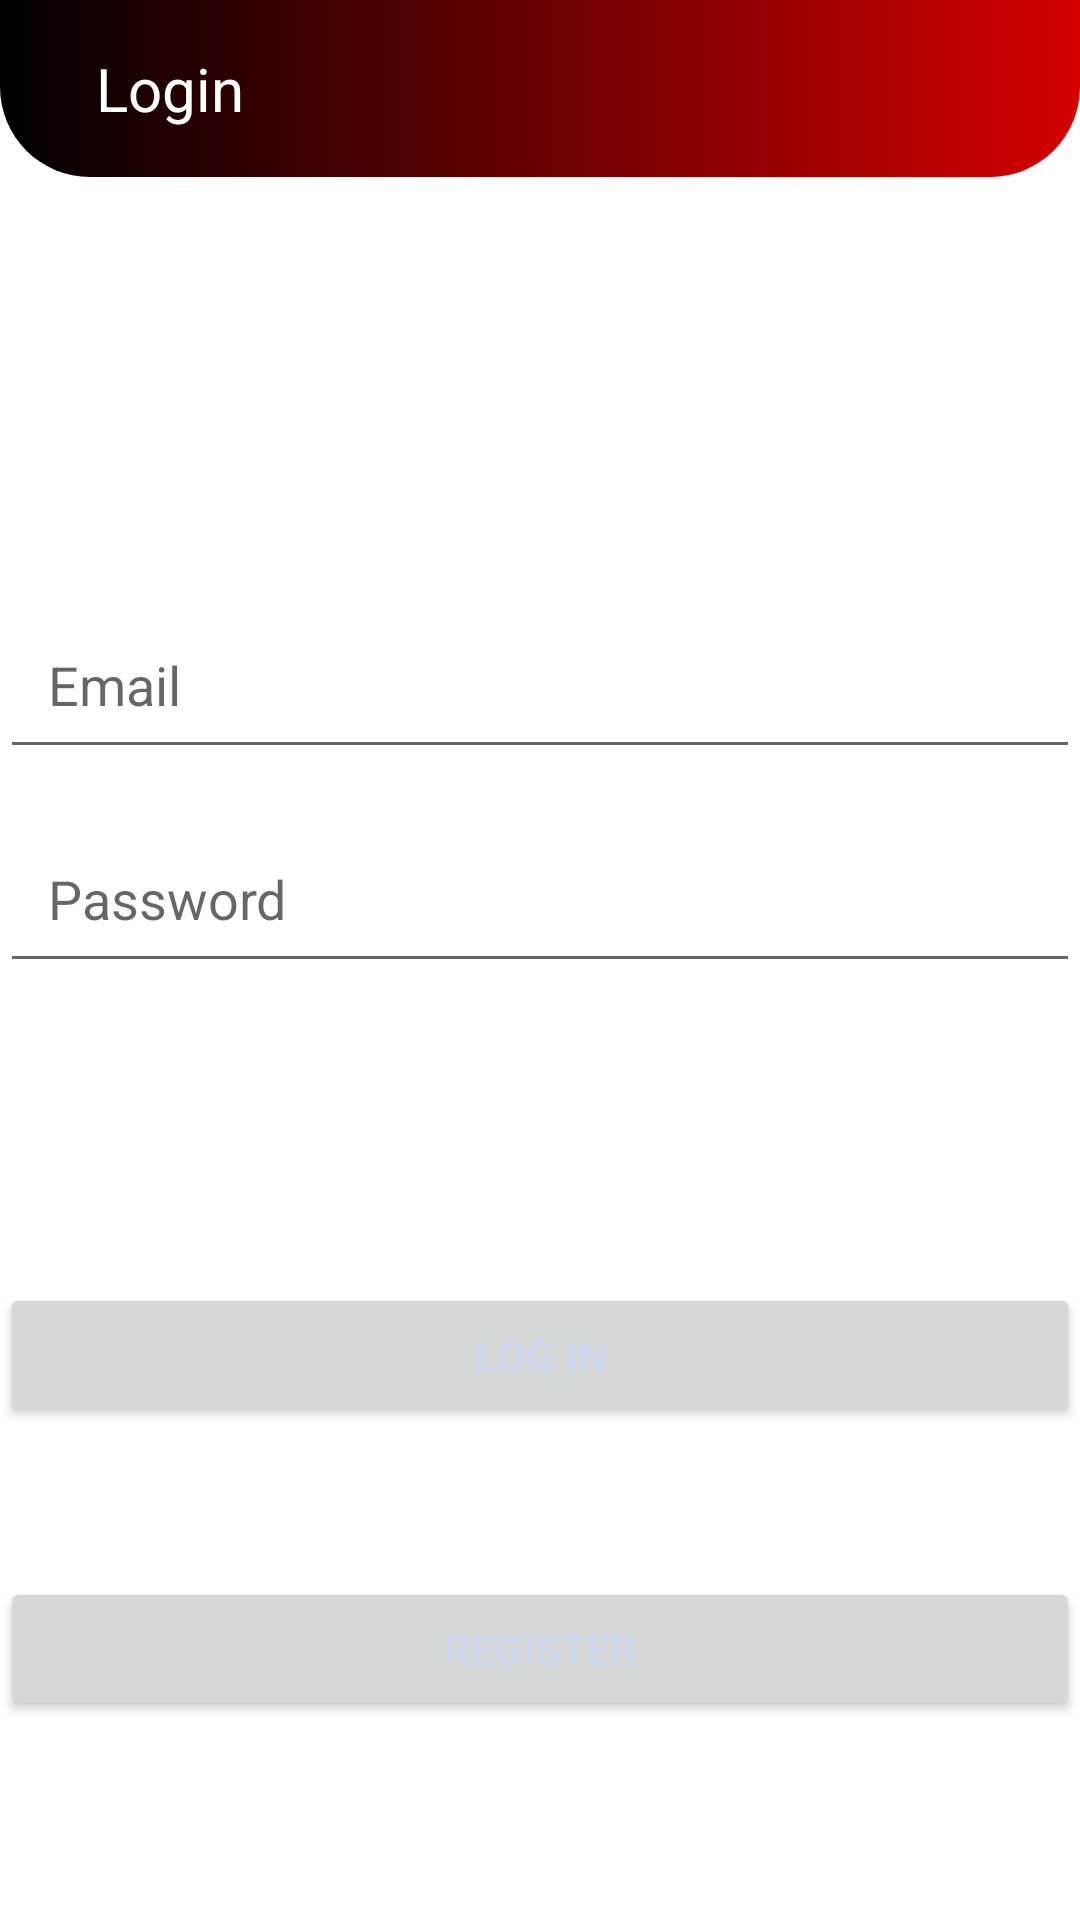

Reconstruct the res/layout file that produces this screen, plus the resources it refers to.
<!-- AndroidManifest.xml: application theme Theme.AMP -->
<!-- res/layout/activity_start.xml -->
<?xml version="1.0" encoding="utf-8"?>
<RelativeLayout xmlns:android="http://schemas.android.com/apk/res/android"
    xmlns:app="http://schemas.android.com/apk/res-auto"
    xmlns:tools="http://schemas.android.com/tools"
    android:layout_width="match_parent"
    android:layout_height="match_parent"
    tools:context=".StartActivity">

    <RelativeLayout
        android:layout_width="match_parent"
        android:layout_height="wrap_content"
        android:padding="16dp"
        android:background="@drawable/header_background">
        <TextView
            android:layout_width="wrap_content"
            android:layout_height="wrap_content"
            android:text="Login"
            android:layout_centerVertical="true"
            android:textSize="20dp"
            android:textColor="@color/white"
            android:layout_marginStart="16dp"
            android:layout_marginLeft="16dp"/>
    </RelativeLayout>

    <EditText
        android:layout_width="match_parent"
        android:layout_height="wrap_content"
        android:hint="Email"
        android:id="@+id/email"
        android:layout_marginTop="200dp"
        android:padding="16dp"/>

    <EditText
        android:layout_width="match_parent"
        android:layout_height="wrap_content"
        android:hint="Password"
        android:layout_below="@+id/email"
        android:id="@+id/password"
        android:layout_marginTop="15dp"
        android:padding="16dp"/>

    <Button
        android:layout_width="match_parent"
        android:layout_height="wrap_content"
        android:layout_below="@+id/password"
        android:id="@+id/login"
        android:layout_marginTop="100dp"
        android:text="Log in"
        android:textColor="#cdd8f1"/>

    <Button
        android:layout_width="match_parent"
        android:layout_height="wrap_content"
        android:layout_below="@+id/login"
        android:id="@+id/registerMain"
        android:layout_marginTop="50dp"
        android:text="register"
        android:textColor="#cdd8f1"/>

</RelativeLayout>
<!-- resources referenced by this layout -->
<resources>
  <color name="white">#FFFFFFFF</color>
  <!-- drawable header_background (drawable) -->
  <?xml version="1.0" encoding="utf-8"?>
  <shape xmlns:android="http://schemas.android.com/apk/res/android"
      android:shape="rectangle">
  
      <gradient
          android:angle="360"
          android:endColor="@color/rosso_corsa"
          android:startColor="@color/black"/>
      <corners
          android:bottomLeftRadius="30dp"
          android:bottomRightRadius="30dp"/>
  
  </shape>
  <style name="Theme.AMP" parent="Theme.MaterialComponents.DayNight.NoActionBar">
          
          <item name="colorPrimary">@color/rosso_corsa</item>
          <item name="colorPrimaryVariant">@color/rosso_corsa</item>
          <item name="colorOnPrimary">@color/white</item>
  
          
          <item name="colorSecondary">@color/teal_200</item>
          <item name="colorSecondaryVariant">@color/teal_700</item>
          <item name="colorOnSecondary">@color/black</item>
          
          <item name="android:statusBarColor" tools:targetApi="l">?attr/colorPrimaryVariant</item>
          
      </style>
  <color name="rosso_corsa">#d40000</color>
  <color name="black">#FF000000</color>
  <color name="teal_200">#FF03DAC5</color>
  <color name="teal_700">#FF018786</color>
</resources>
